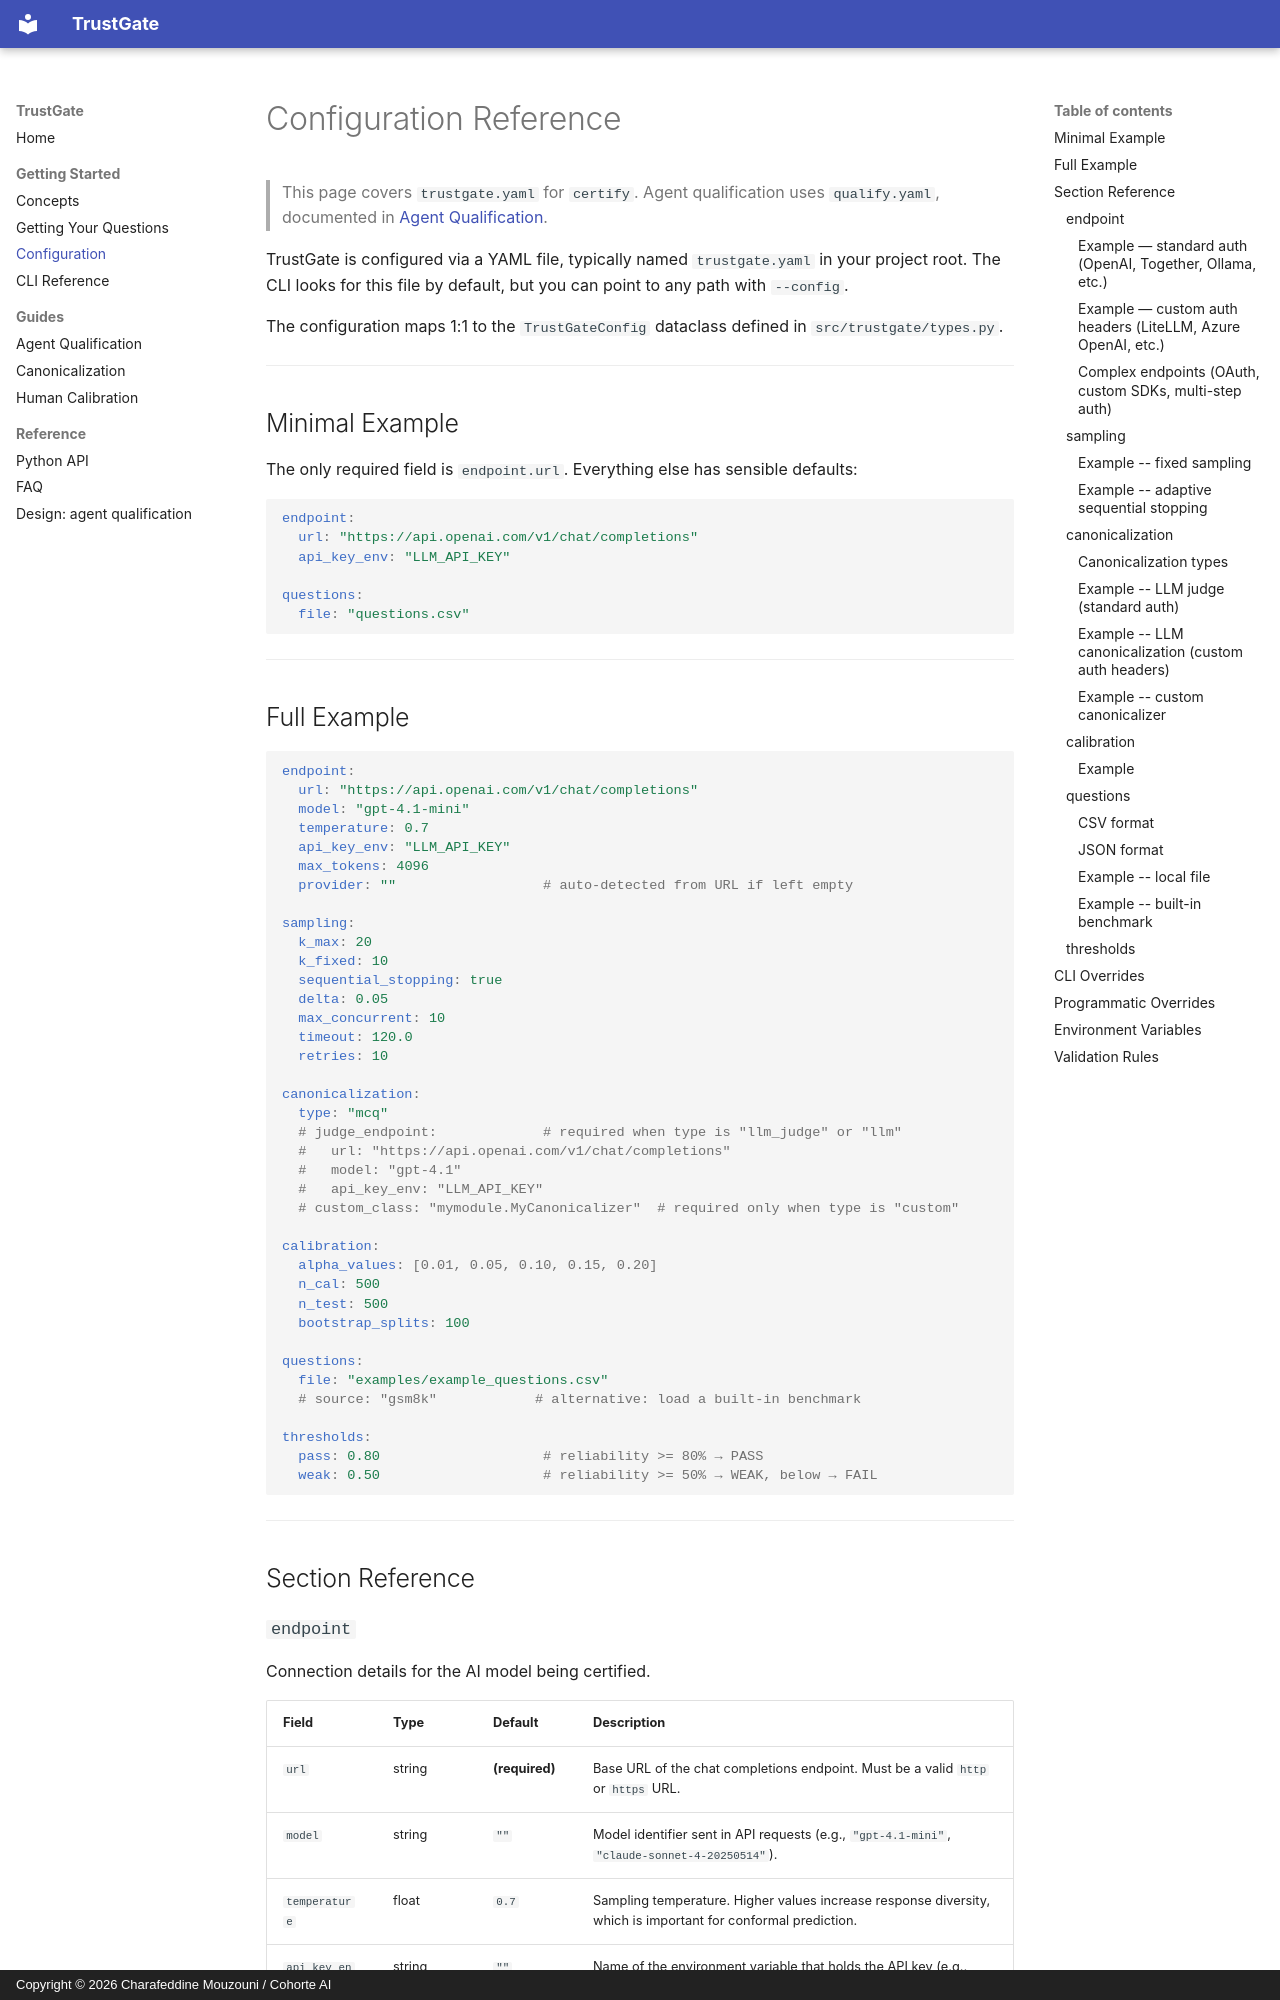

repository: Cohorte-ai/trustgate · page: configuration/index.html · generator: mkdocs · copyright: Copyright © 2026 Charafeddine Mouzouni / Cohorte AI

# Configuration Reference

> This page covers `trustgate.yaml` for `certify`. Agent qualification uses `qualify.yaml`,
> documented in [Agent Qualification](agent-qualification.md#configuration).

TrustGate is configured via a YAML file, typically named `trustgate.yaml` in your
project root. The CLI looks for this file by default, but you can point to any
path with `--config`.

The configuration maps 1:1 to the `TrustGateConfig` dataclass defined in
`src/trustgate/types.py`.

---

## Minimal Example

The only required field is `endpoint.url`. Everything else has sensible defaults:

```yaml
endpoint:
  url: "https://api.openai.com/v1/chat/completions"
  api_key_env: "LLM_API_KEY"

questions:
  file: "questions.csv"
```

---

## Full Example

```yaml
endpoint:
  url: "https://api.openai.com/v1/chat/completions"
  model: "gpt-4.1-mini"
  temperature: 0.7
  api_key_env: "LLM_API_KEY"
  max_tokens: 4096
  provider: ""                  # auto-detected from URL if left empty

sampling:
  k_max: 20
  k_fixed: 10
  sequential_stopping: true
  delta: 0.05
  max_concurrent: 10
  timeout: 120.0
  retries: 10

canonicalization:
  type: "mcq"
  # judge_endpoint:             # required when type is "llm_judge" or "llm"
  #   url: "https://api.openai.com/v1/chat/completions"
  #   model: "gpt-4.1"
  #   api_key_env: "LLM_API_KEY"
  # custom_class: "mymodule.MyCanonicalizer"  # required only when type is "custom"

calibration:
  alpha_values: [0.01, 0.05, 0.10, 0.15, 0.20]
  n_cal: 500
  n_test: 500
  bootstrap_splits: 100

questions:
  file: "examples/example_questions.csv"
  # source: "gsm8k"            # alternative: load a built-in benchmark

thresholds:
  pass: 0.80                    # reliability >= 80% → PASS
  weak: 0.50                    # reliability >= 50% → WEAK, below → FAIL
```

---

## Section Reference
